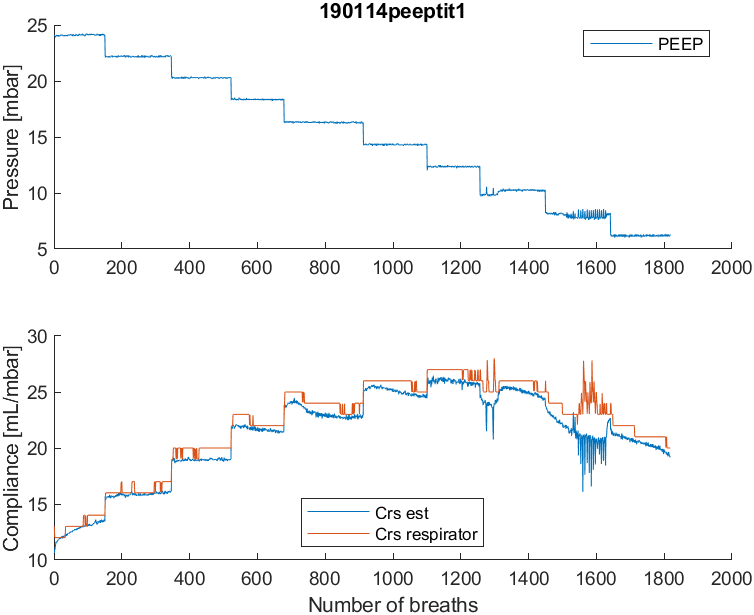

Source data for this figure (header and first rows):
timestamp, t, p_peep, p_pip, p_plat, p_aw_avg, V_tidal, f, frac_insp_O2, P_et_CO2, sat_p_O2, pulse_rate, pulse_index, C_rs_eve, R_rs_eve, R_rs_est, C_rs_est, p_peep_est, coef_determ
1547460286, 30.09, 24.02, 38.93, 38.81, 29.86, 156, 20, 100, 61.9, 90.84, 131.3, NaN, 13, 15.95, 16.86, 10.59, 22.87, 0.993
1547460289, 33.08, 24.09, 39.48, 39, 30.86, 146.5, 20, 100, 46.28, 91.09, 131, NaN, 12.06, 16, 16.23, 10.88, 22.94, 0.993
1547460292, 36.07, 24.01, 39.59, 39.09, 30.9, 161.2, 20, 100, 38.02, 91.44, 131, NaN, 12, 16.94, 16.17, 11.03, 23.32, 0.993
1547460295, 39.07, 23.91, 39.51, 39.1, 30.9, 166.8, 20, 100, 41.45, 91.8, 131.7, NaN, 12, 17, 16.12, 11.24, 23.53, 0.992
1547460298, 42.07, 23.99, 39.59, 39.1, 30.9, 169.2, 20, 99.04, 43.31, 91.85, 132, NaN, 12, 17, 16.24, 11.42, 23.7, 0.991
1547460301, 45.06, 24, 39.51, 39.01, 30.9, 171.2, 20, 99.96, 44.38, 91.8, 132.9, NaN, 12, 17, 15.91, 11.61, 23.91, 0.992
1547460304, 48.06, 24, 39.5, 39.1, 30.9, 173.6, 20, 100, 46.86, 91.85, 133.8, NaN, 12, 17, 15.8, 11.63, 23.71, 0.991
1547460307, 51.06, 24.09, 39.5, 39.1, 30.9, 175.4, 20, 100, 48.24, 92.15, 135, NaN, 12, 17, 15.97, 11.57, 23.78, 0.991
1547460310, 54.06, 24.1, 39.69, 39.01, 30.9, 176, 20, 100, 48.98, 92.62, 135.9, NaN, 12, 17, 15.96, 11.62, 23.49, 0.989
1547460313, 57.04, 24.01, 39.61, 39.09, 30.9, 174.8, 20, 100, 49.68, 93.05, 137, NaN, 12, 17, 15.66, 11.73, 23.86, 0.991
1547460316, 60.03, 24, 39.51, 39.1, 30.9, 174.9, 20, 100, 50.45, 93.38, 137.5, NaN, 12, 17, 15.23, 11.69, 24.03, 0.992
1547460319, 63.03, 24, 39.5, 39.19, 30.9, 176.5, 20, 100, 51.18, 93.69, 138, NaN, 12, 16.08, 15.12, 11.8, 24.07, 0.993
1547460322, 66.03, 24.09, 39.5, 39.11, 30.9, 179, 20, 100, 51.91, 93.93, 138, NaN, 12, 16, 14.81, 11.85, 24.02, 0.993
1547460325, 69.03, 24, 39.5, 39.1, 30.9, 181.4, 20, 100, 52.2, 94.2, 138, NaN, 12, 16, 15.02, 11.85, 23.87, 0.991
1547460328, 72.02, 24, 39.59, 39.19, 30.9, 182.2, 20, 100, 52.2, 94.53, 138, NaN, 12, 16, 14.93, 11.88, 23.89, 0.991
1547460331, 75.01, 24, 39.6, 39.11, 30.9, 182.1, 20, 100, 52.65, 94.72, 138, NaN, 12, 16, 14.86, 11.96, 23.9, 0.992
1547460334, 78.02, 24, 39.6, 39.1, 30.9, 181.9, 20, 100, 53.42, 94.8, 138.8, NaN, 12, 16, 14.82, 11.87, 23.87, 0.991
1547460337, 81.02, 24.1, 39.7, 39.1, 30.9, 181.4, 20, 100, 53.7, 94.88, 139, NaN, 12, 16, 14.3, 11.93, 24.04, 0.992
1547460340, 84.02, 24.1, 39.7, 39.01, 30.9, 181.7, 20, 100, 54.13, 95.12, 139, NaN, 12, 15.06, 14.61, 11.92, 24.02, 0.992
1547460343, 87.02, 24.1, 39.7, 39.09, 30.9, 181.4, 20, 100, 54.4, 95.26, 139, NaN, 12, 15, 14.67, 11.99, 24.05, 0.992
1547460346, 90.01, 24.1, 39.6, 39.1, 30.9, 182.3, 20, 100, 54.4, 95.3, 139.4, NaN, 12, 15, 14.83, 11.97, 23.88, 0.991
1547460349, 93.01, 24.1, 39.6, 39.01, 30.9, 181.7, 20, 100, 54.9, 95.3, 140, NaN, 12, 15, 14.73, 12.07, 23.92, 0.992
1547460352, 96.01, 24.1, 39.6, 39, 30.9, 181.7, 20, 100, 55.2, 95.34, 140, NaN, 12, 15, 14.55, 12.12, 23.93, 0.991
1547460355, 99.01, 24.1, 39.69, 39.09, 30.9, 181.6, 20, 100, 55.61, 95.4, 140, NaN, 12, 15, 14.51, 11.91, 24.12, 0.993
1547460358, 102, 24.1, 39.61, 39.1, 30.9, 182.3, 20, 100, 55.9, 95.32, 140.8, NaN, 12, 15, 14.68, 12.05, 24.09, 0.992
1547460361, 105, 24.1, 39.6, 39.1, 30.9, 182.9, 20, 100, 55.9, 95.21, 141, NaN, 12, 15, 14.34, 12.07, 24.17, 0.992
1547460364, 108, 24.01, 39.6, 39.1, 30.9, 184.7, 20, 100, 56.37, 95.24, 141.1, NaN, 12, 15, 14.59, 12.15, 24.01, 0.991
1547460367, 111, 24, 39.6, 39.1, 30.9, 185.7, 20, 100, 56.7, 95.32, 142, NaN, 12, 15, 14.81, 12.05, 24.03, 0.992
1547460370, 114, 24.09, 39.6, 39.1, 30.9, 186.1, 20, 100, 56.7, 95.44, 142.4, NaN, 12, 15, 14.57, 12.14, 24.04, 0.992
1547460373, 117, 24.01, 39.51, 39.1, 30.9, 185.7, 20, 100, 56.7, 95.62, 143, NaN, 12, 15, 14.71, 12.16, 23.98, 0.992
1547460376, 120, 24, 39.5, 39.19, 30.9, 185.6, 20, 100, 56.7, 95.82, 143, NaN, 12, 15, 14.85, 12.09, 24.12, 0.991
1547460379, 123, 24.09, 39.59, 39.02, 30.9, 185.1, 20, 100, 56.7, 95.97, 143.1, NaN, 12, 15, 14.45, 12.18, 24.19, 0.99
1547460382, 126, 24.1, 39.69, 39.09, 30.9, 185.1, 20, 100, 57.09, 96, 144, NaN, 12, 15, 14.14, 12.29, 24.16, 0.991
1547460385, 128.9, 24.01, 39.61, 39.1, 30.9, 186.4, 20, 100, 57.4, 95.94, 144.2, NaN, 12.92, 15, 14.42, 12.23, 24.01, 0.99
1547460388, 131.9, 24.09, 39.6, 39.19, 30.9, 187.9, 20, 99.07, 57.4, 95.86, 145, NaN, 13, 15, 14.9, 12.17, 23.94, 0.992
1547460391, 134.9, 24, 39.51, 39.11, 30.9, 187.2, 20, 99.93, 57.4, 95.8, 145, NaN, 13, 15, 14.82, 12.15, 24.08, 0.992
1547460394, 137.9, 24.09, 39.59, 39.1, 30.9, 185.6, 20, 100, 57.4, 95.8, 145, NaN, 13, 15, 14.49, 12.31, 24.1, 0.991
1547460397, 140.9, 24, 39.7, 39.01, 30.9, 185.9, 20, 100, 57.92, 95.8, 145, NaN, 13, 15, 14.15, 12.29, 24.11, 0.991
1547460400, 143.9, 24, 39.6, 39, 30.9, 188, 20, 100, 58.2, 95.8, 145.4, NaN, 13, 15, 14.32, 12.2, 24.03, 0.99
1547460403, 146.9, 24.1, 39.5, 39.09, 30.9, 188.9, 20, 100, 58.2, 95.86, 146, NaN, 13, 15, 14, 12.37, 24.11, 0.99
1547460406, 149.9, 24.1, 39.59, 39.1, 30.9, 189.2, 20, 100, 58.66, 95.9, 146, NaN, 13, 15, 14.15, 12.34, 24.07, 0.991
1547460409, 152.9, 24.1, 39.7, 39.19, 30.9, 188.8, 20, 100, 58.9, 95.9, 146, NaN, 13, 15, 14.75, 12.33, 23.92, 0.991
1547460412, 155.9, 24.1, 39.6, 39.2, 30.9, 189.2, 20, 100, 58.9, 95.9, 145.5, NaN, 13, 15, 14.8, 12.37, 23.99, 0.99
1547460415, 158.9, 24.1, 39.6, 39.1, 30.9, 187.9, 20, 100, 58.9, 95.9, 146, NaN, 13, 15, 14.4, 12.36, 24.21, 0.992
1547460418, 161.9, 24.1, 39.69, 39.1, 30.9, 188.1, 20, 100, 58.9, 96.01, 146, NaN, 13, 15, 14.35, 12.36, 24.04, 0.991
1547460421, 164.9, 24.1, 39.52, 39.2, 30.9, 189.1, 20, 100, 58.9, 96.1, 146.1, NaN, 13, 15, 14.4, 12.43, 24.16, 0.99
1547460424, 167.9, 24.1, 39.5, 39.1, 30.9, 190.8, 20, 100, 59.4, 96.1, 147, NaN, 13, 15, 14.72, 12.51, 24.1, 0.99
1547460427, 170.9, 24.1, 39.59, 39.1, 30.9, 191.2, 20, 100, 59.7, 96.18, 147.9, NaN, 13, 15, 15.39, 12.44, 24.07, 0.99
1547460430, 173.9, 24.19, 39.6, 39.1, 30.9, 190.3, 20, 100, 59.7, 96.3, 148.4, NaN, 13, 15, 14.93, 12.51, 24.09, 0.991
1547460433, 176.9, 24.11, 39.6, 39.1, 30.9, 189.9, 20, 100, 59.7, 96.3, 149.2, NaN, 13, 15, 15.26, 12.53, 24.11, 0.992
1547460436, 179.9, 24.1, 39.6, 39.1, 30.9, 189, 20, 100, 59.7, 96.3, 149.2, NaN, 13, 15.96, 14.74, 12.55, 24.31, 0.992
1547460439, 182.9, 24.1, 39.6, 39.1, 30.9, 191.3, 20, 100, 59.7, 96.35, 149.6, NaN, 13, 16, 15.14, 12.5, 24.2, 0.991
1547460442, 185.9, 24.1, 39.6, 39.1, 30.9, 191.8, 20, 100, 59.7, 96.4, 151, NaN, 13, 15.04, 15.1, 12.5, 24.15, 0.99
1547460445, 188.9, 24.1, 39.6, 39.1, 30.9, 192.4, 20, 100, 60.09, 96.4, 151.9, NaN, 13, 15.96, 15.23, 12.51, 24.21, 0.991
1547460448, 191.9, 24.01, 39.6, 39.01, 30.9, 190.9, 20, 100, 60.79, 96.4, 152, NaN, 13, 16, 15.03, 12.52, 23.99, 0.991
1547460451, 194.9, 24.19, 39.51, 39.19, 30.9, 190.2, 20, 100, 61.1, 96.3, 151.7, NaN, 13, 16, 14.76, 12.68, 24.29, 0.991
1547460454, 197.8, 24.11, 39.69, 39.02, 30.9, 191.2, 20, 100, 61.1, 96.3, 152.3, NaN, 13, 16, 15.1, 12.63, 24.16, 0.991
1547460457, 200.9, 24.1, 39.7, 39, 30.9, 191.6, 20, 100, 61.1, 96.24, 153, NaN, 13, 16, 15.02, 12.67, 24.23, 0.991
1547460460, 203.8, 24.1, 39.51, 39.19, 30.9, 192.8, 20, 100, 61.1, 96.1, 153, NaN, 13, 16, 15.18, 12.65, 24.32, 0.992
1547460463, 206.8, 24, 39.59, 39.11, 30.9, 192.8, 20, 100, 61.1, 96.16, 153, NaN, 13, 16, 15.3, 12.66, 24.11, 0.989
... 1,758 more rows
